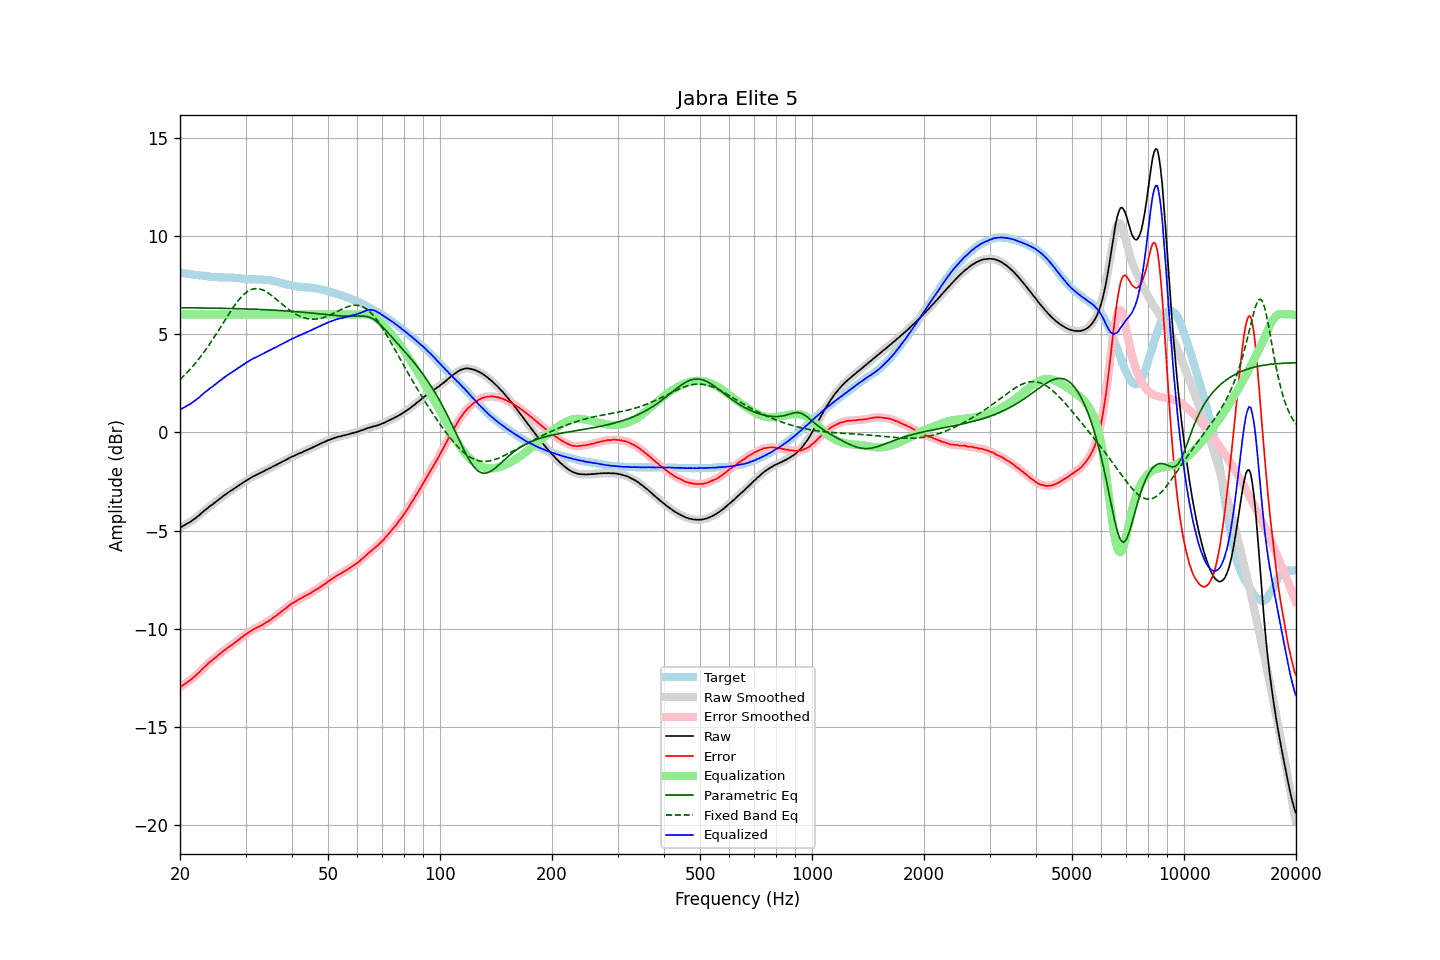

Data behind this chart, as committed beside it:
frequency, raw, error, smoothed, error_smoothed, equalization, parametric_eq, fixed_band_eq, equalized_raw, equalized_smoothed, target
20.00, -4.84, -12.97, -4.84, -12.97, 6.00, 6.35, 2.69, 1.16, 1.16, 8.13
20.20, -4.80, -12.92, -4.80, -12.92, 6.00, 6.35, 2.77, 1.20, 1.20, 8.12
20.40, -4.75, -12.86, -4.75, -12.86, 6.00, 6.35, 2.85, 1.25, 1.25, 8.11
20.61, -4.71, -12.81, -4.71, -12.80, 6.00, 6.35, 2.93, 1.29, 1.29, 8.09
20.81, -4.66, -12.74, -4.66, -12.75, 6.00, 6.34, 3.01, 1.34, 1.34, 8.08
21.02, -4.61, -12.68, -4.62, -12.69, 6.00, 6.34, 3.10, 1.39, 1.38, 8.07
21.23, -4.57, -12.63, -4.57, -12.63, 6.00, 6.34, 3.19, 1.43, 1.43, 8.06
21.44, -4.52, -12.57, -4.52, -12.57, 6.00, 6.34, 3.28, 1.48, 1.48, 8.05
21.66, -4.46, -12.50, -4.47, -12.51, 6.00, 6.34, 3.37, 1.54, 1.53, 8.04
21.87, -4.41, -12.44, -4.40, -12.43, 6.00, 6.34, 3.47, 1.59, 1.60, 8.03
22.09, -4.34, -12.36, -4.34, -12.36, 6.00, 6.34, 3.56, 1.66, 1.66, 8.02
22.31, -4.27, -12.28, -4.28, -12.28, 6.00, 6.34, 3.67, 1.73, 1.72, 8.01
22.54, -4.21, -12.21, -4.20, -12.20, 6.00, 6.34, 3.77, 1.79, 1.80, 8.00
22.76, -4.13, -12.12, -4.13, -12.12, 6.00, 6.34, 3.88, 1.87, 1.87, 7.98
22.99, -4.06, -12.05, -4.06, -12.04, 6.00, 6.33, 3.98, 1.94, 1.94, 7.98
23.22, -3.99, -11.96, -3.99, -11.97, 6.00, 6.33, 4.10, 2.01, 2.01, 7.97
23.45, -3.93, -11.89, -3.93, -11.89, 6.00, 6.33, 4.21, 2.07, 2.07, 7.96
23.69, -3.86, -11.81, -3.86, -11.81, 6.00, 6.33, 4.33, 2.14, 2.14, 7.95
23.92, -3.79, -11.73, -3.80, -11.73, 6.00, 6.33, 4.45, 2.21, 2.20, 7.94
24.16, -3.73, -11.66, -3.73, -11.66, 6.00, 6.33, 4.57, 2.27, 2.27, 7.93
24.40, -3.68, -11.60, -3.67, -11.59, 6.00, 6.33, 4.69, 2.32, 2.33, 7.92
24.65, -3.61, -11.53, -3.62, -11.53, 6.00, 6.33, 4.82, 2.39, 2.38, 7.91
24.89, -3.55, -11.46, -3.55, -11.46, 6.00, 6.32, 4.94, 2.45, 2.45, 7.91
25.14, -3.49, -11.40, -3.49, -11.39, 6.00, 6.32, 5.07, 2.51, 2.51, 7.91
25.39, -3.42, -11.32, -3.43, -11.33, 6.00, 6.32, 5.20, 2.58, 2.57, 7.90
25.65, -3.36, -11.26, -3.36, -11.26, 6.00, 6.32, 5.33, 2.64, 2.64, 7.90
25.91, -3.30, -11.20, -3.30, -11.19, 6.00, 6.32, 5.46, 2.70, 2.70, 7.89
26.16, -3.23, -11.12, -3.23, -11.13, 6.00, 6.32, 5.59, 2.77, 2.77, 7.89
26.43, -3.17, -11.06, -3.17, -11.06, 6.00, 6.31, 5.73, 2.83, 2.83, 7.89
26.69, -3.11, -11.00, -3.11, -11.00, 6.00, 6.31, 5.86, 2.89, 2.89, 7.89
26.96, -3.06, -10.95, -3.06, -10.95, 6.00, 6.31, 5.98, 2.94, 2.94, 7.89
27.23, -3.00, -10.89, -3.01, -10.89, 6.00, 6.31, 6.11, 3.00, 2.99, 7.88
27.50, -2.95, -10.83, -2.95, -10.83, 6.00, 6.31, 6.24, 3.05, 3.05, 7.88
27.77, -2.90, -10.78, -2.90, -10.78, 6.00, 6.30, 6.35, 3.10, 3.10, 7.88
28.05, -2.84, -10.71, -2.84, -10.71, 6.00, 6.30, 6.47, 3.16, 3.16, 7.87
28.33, -2.79, -10.66, -2.79, -10.65, 6.00, 6.30, 6.58, 3.21, 3.21, 7.86
28.62, -2.73, -10.58, -2.73, -10.59, 6.00, 6.30, 6.69, 3.27, 3.27, 7.85
28.90, -2.68, -10.53, -2.68, -10.53, 6.00, 6.30, 6.79, 3.32, 3.32, 7.85
29.19, -2.62, -10.46, -2.62, -10.46, 6.00, 6.29, 6.88, 3.38, 3.38, 7.84
29.48, -2.57, -10.39, -2.57, -10.40, 6.00, 6.29, 6.97, 3.43, 3.43, 7.82
29.78, -2.51, -10.33, -2.51, -10.33, 6.00, 6.29, 7.05, 3.49, 3.49, 7.82
30.08, -2.46, -10.27, -2.46, -10.27, 6.00, 6.29, 7.11, 3.54, 3.54, 7.81
30.38, -2.41, -10.22, -2.41, -10.22, 6.00, 6.28, 7.17, 3.59, 3.59, 7.80
30.68, -2.36, -10.16, -2.36, -10.16, 6.00, 6.28, 7.22, 3.64, 3.64, 7.80
30.99, -2.31, -10.11, -2.31, -10.11, 6.00, 6.28, 7.26, 3.69, 3.69, 7.80
31.30, -2.26, -10.05, -2.27, -10.06, 6.00, 6.27, 7.29, 3.74, 3.73, 7.79
31.61, -2.22, -10.01, -2.22, -10.01, 6.00, 6.27, 7.31, 3.78, 3.78, 7.79
31.93, -2.18, -9.98, -2.18, -9.97, 6.00, 6.27, 7.32, 3.82, 3.82, 7.79
32.24, -2.14, -9.93, -2.14, -9.93, 6.00, 6.26, 7.32, 3.86, 3.86, 7.79
32.57, -2.10, -9.89, -2.10, -9.89, 6.00, 6.26, 7.31, 3.90, 3.90, 7.79
32.89, -2.06, -9.85, -2.06, -9.85, 6.00, 6.26, 7.29, 3.94, 3.94, 7.79
33.22, -2.02, -9.81, -2.02, -9.81, 6.00, 6.25, 7.27, 3.98, 3.98, 7.79
33.55, -1.98, -9.76, -1.98, -9.76, 6.00, 6.25, 7.23, 4.02, 4.02, 7.78
33.89, -1.93, -9.70, -1.93, -9.71, 6.00, 6.25, 7.19, 4.07, 4.07, 7.77
34.23, -1.89, -9.65, -1.89, -9.65, 6.00, 6.24, 7.14, 4.11, 4.11, 7.76
34.57, -1.85, -9.61, -1.85, -9.60, 6.00, 6.24, 7.09, 4.15, 4.15, 7.76
34.92, -1.81, -9.55, -1.81, -9.55, 6.00, 6.23, 7.03, 4.19, 4.19, 7.74
35.27, -1.77, -9.50, -1.77, -9.49, 6.00, 6.23, 6.97, 4.23, 4.23, 7.72
35.62, -1.72, -9.43, -1.73, -9.44, 6.00, 6.23, 6.91, 4.28, 4.27, 7.71
35.97, -1.69, -9.38, -1.69, -9.38, 6.00, 6.22, 6.84, 4.31, 4.31, 7.69
... 635 more rows
